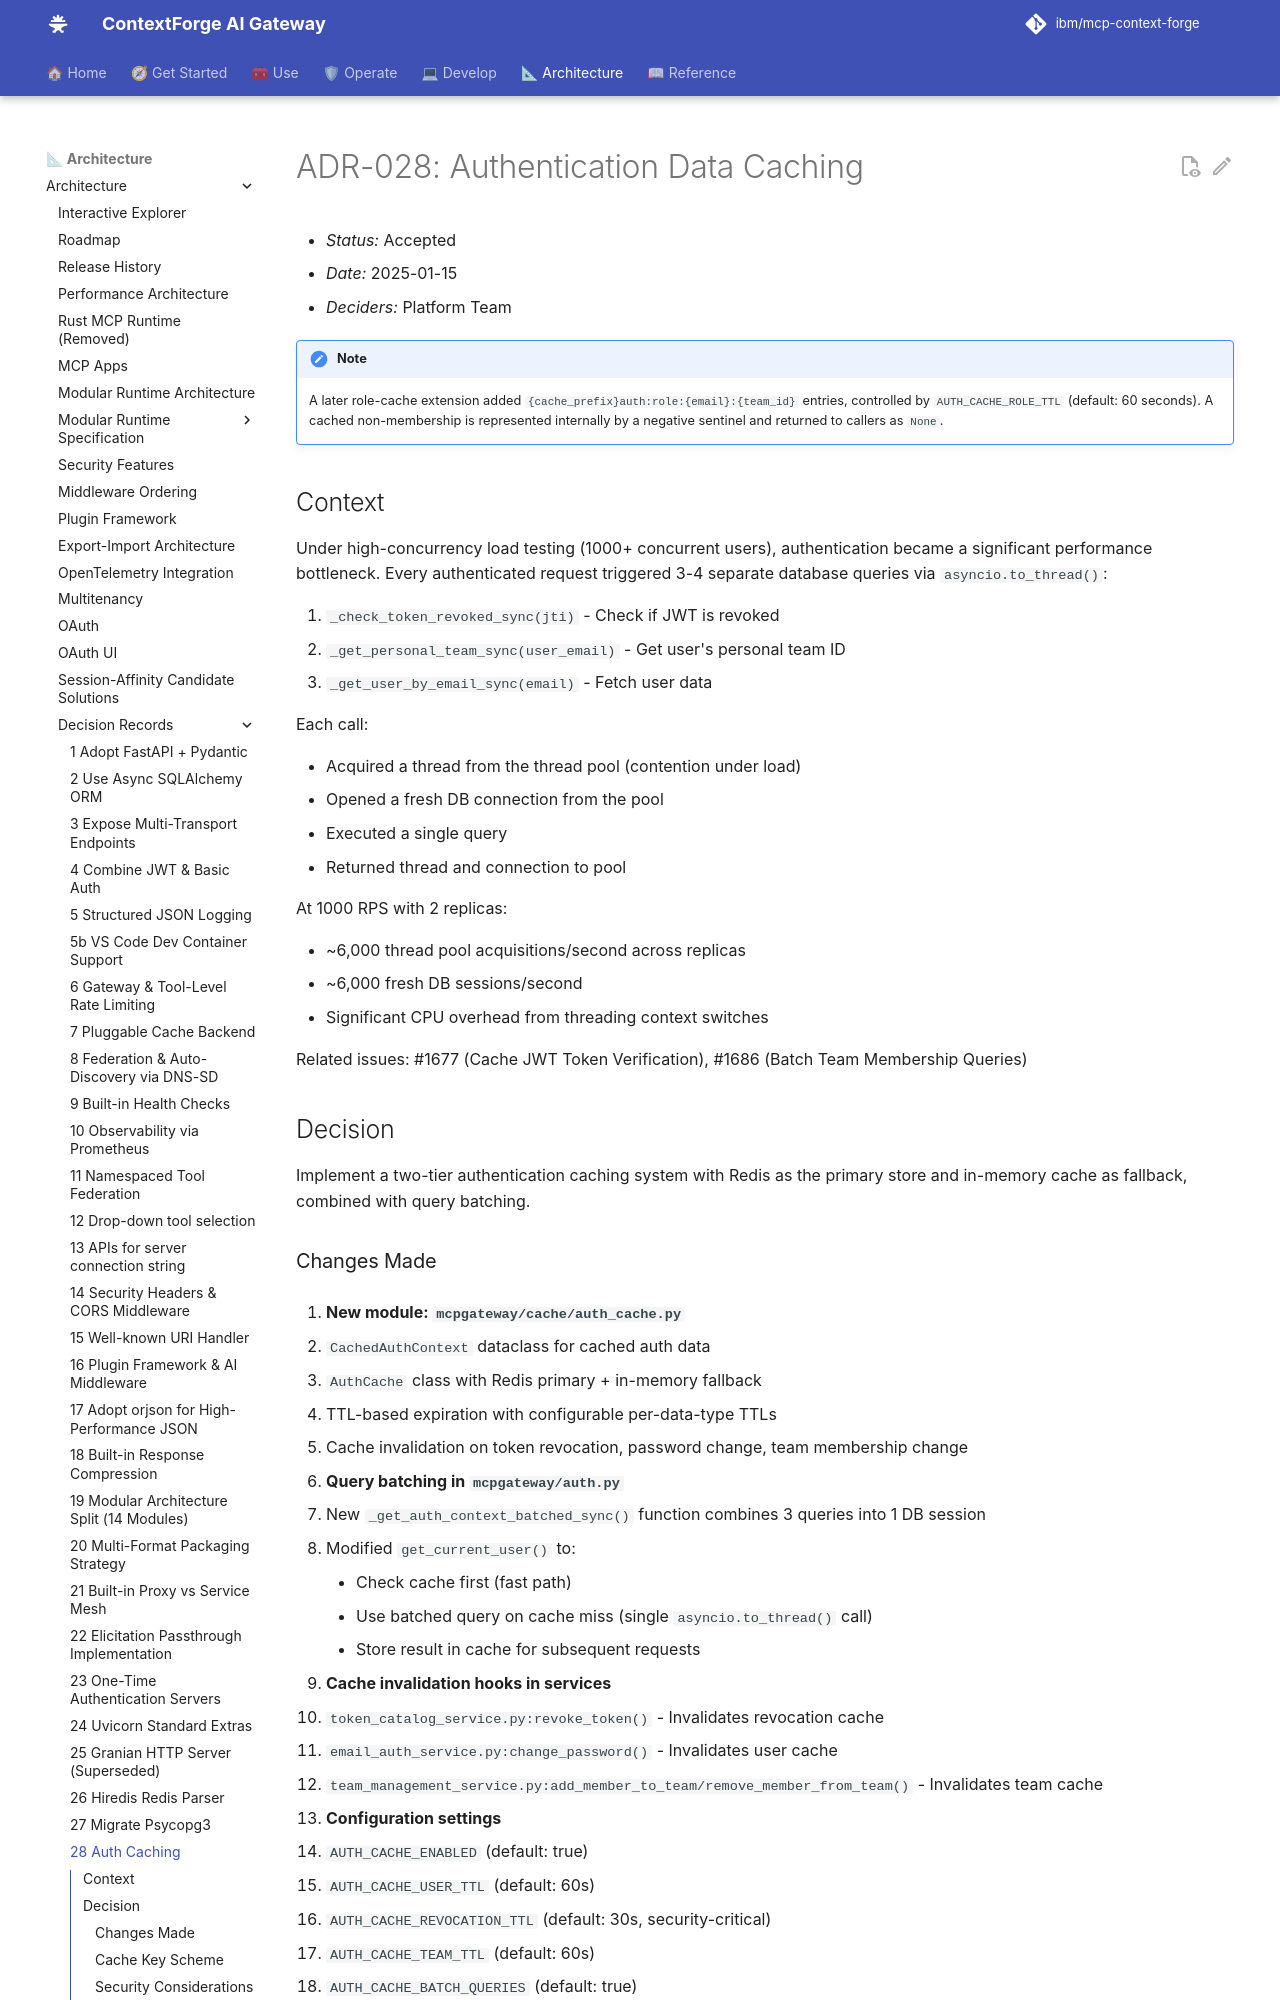

repository: IBM/mcp-context-forge · page: 1.1.x/architecture/adr/028-auth-caching/index.html · generator: mkdocs

# ADR-028: Authentication Data Caching

- *Status:* Accepted
- *Date:* 2025-01-15
- *Deciders:* Platform Team

!!! note
    A later role-cache extension added `{cache_prefix}auth:role:{email}:{team_id}` entries,
    controlled by `AUTH_CACHE_ROLE_TTL` (default: 60 seconds). A cached non-membership is
    represented internally by a negative sentinel and returned to callers as `None`.

## Context

Under high-concurrency load testing (1000+ concurrent users), authentication became a significant performance bottleneck. Every authenticated request triggered 3-4 separate database queries via `asyncio.to_thread()`:

1. `_check_token_revoked_sync(jti)` - Check if JWT is revoked
2. `_get_personal_team_sync(user_email)` - Get user's personal team ID
3. `_get_user_by_email_sync(email)` - Fetch user data

Each call:

- Acquired a thread from the thread pool (contention under load)
- Opened a fresh DB connection from the pool
- Executed a single query
- Returned thread and connection to pool

At 1000 RPS with 2 replicas:

- ~6,000 thread pool acquisitions/second across replicas
- ~6,000 fresh DB sessions/second
- Significant CPU overhead from threading context switches

Related issues: #1677 (Cache JWT Token Verification), #1686 (Batch Team Membership Queries)

## Decision

Implement a two-tier authentication caching system with Redis as the primary store and in-memory cache as fallback, combined with query batching.
